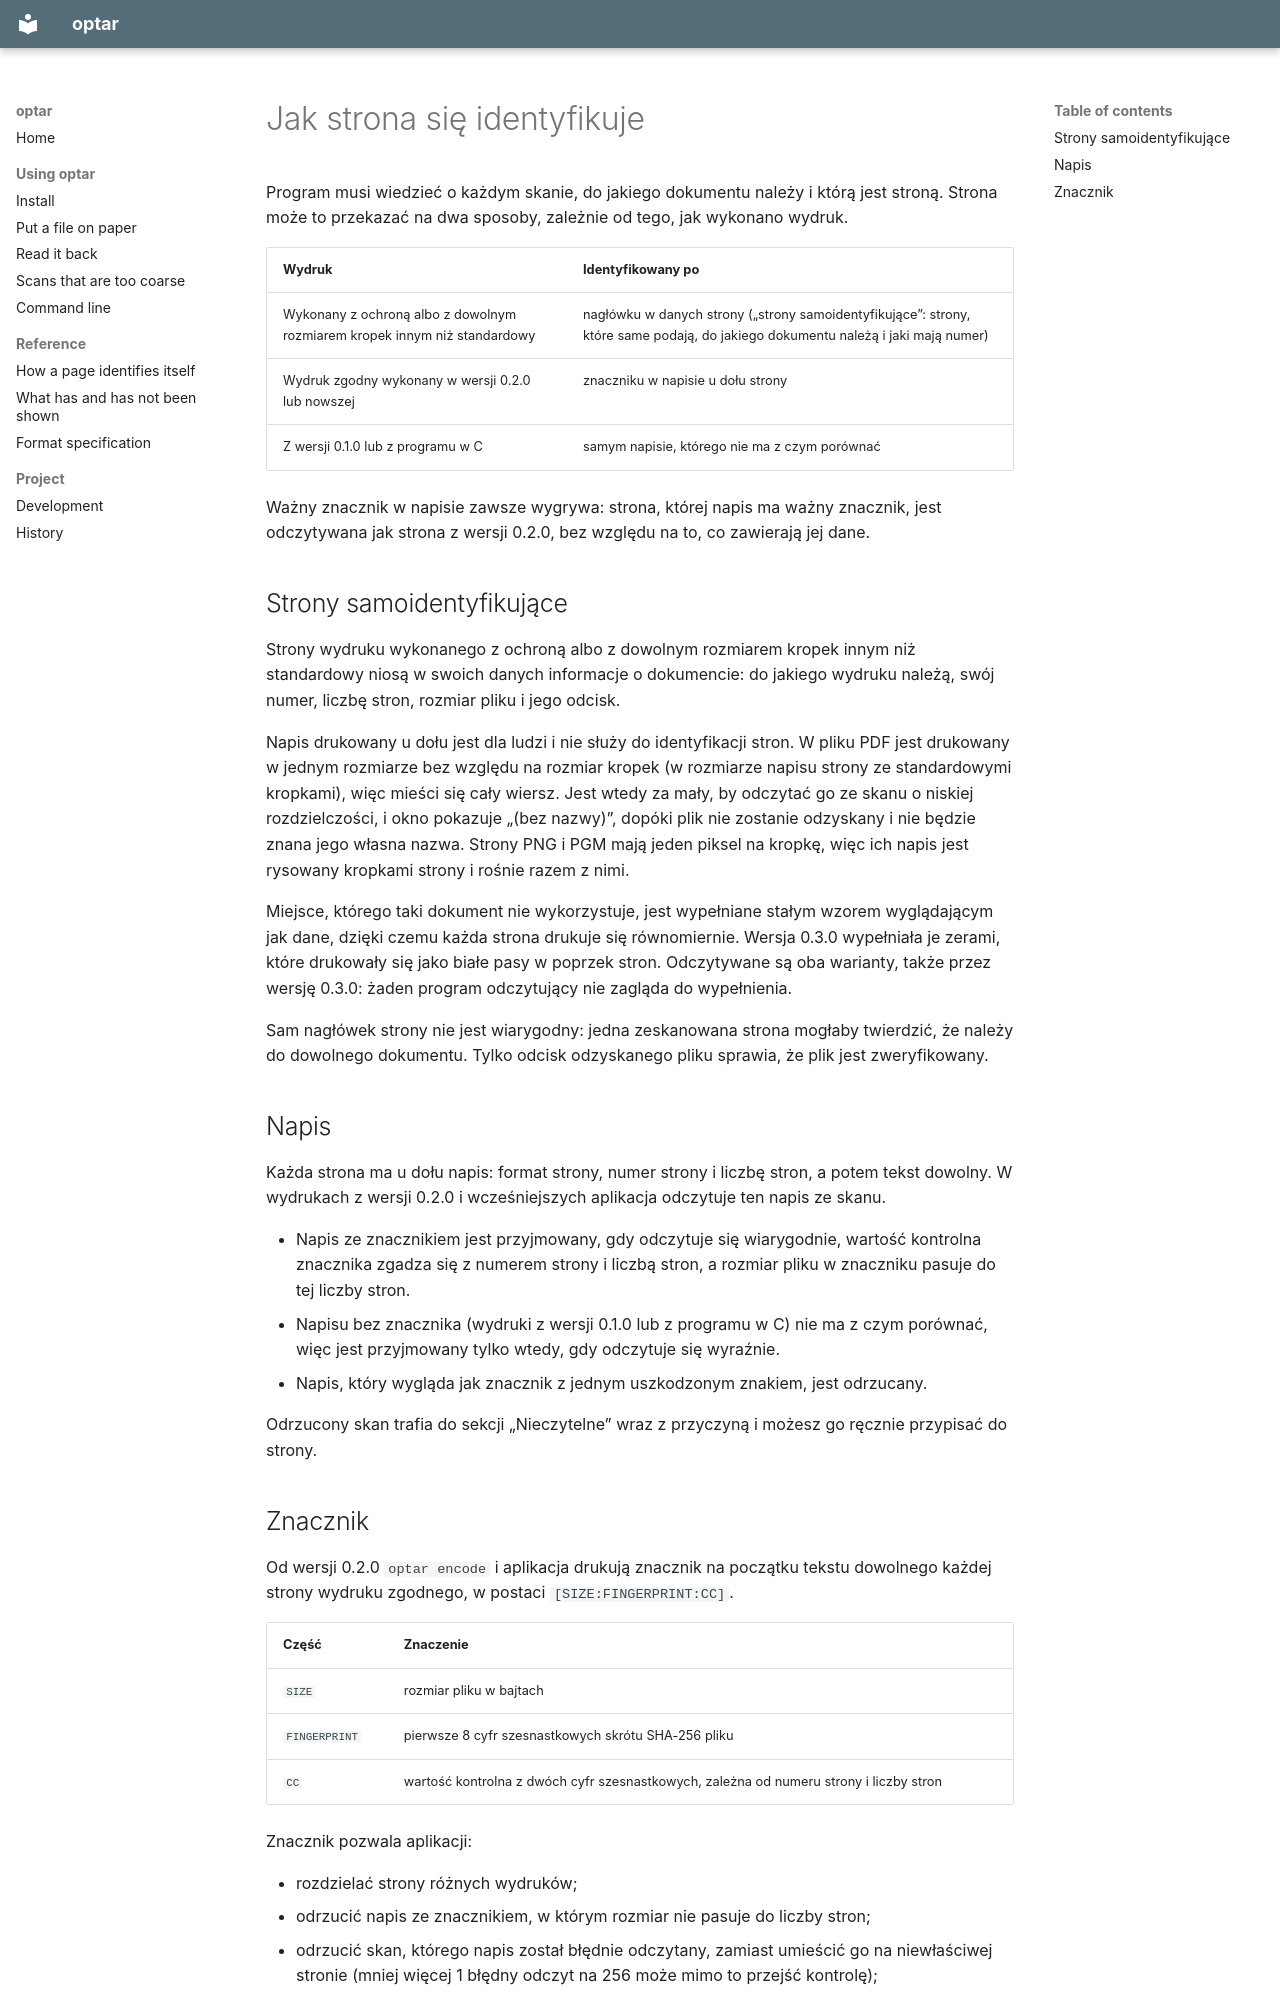

repository: mezinster/optar · page: identification.pl/index.html · generator: mkdocs

---
source_hash: 2249212b8920c7b2d504e467f61c20e86e4b2d9d
---

# Jak strona się identyfikuje { #how-a-page-identifies-itself }

Program musi wiedzieć o każdym skanie, do jakiego dokumentu należy i którą
jest stroną. Strona może to przekazać na dwa sposoby, zależnie od tego, jak
wykonano wydruk.

| Wydruk | Identyfikowany po |
|---|---|
| Wykonany z ochroną albo z dowolnym rozmiarem kropek innym niż standardowy | nagłówku w danych strony („strony samoidentyfikujące”: strony, które same podają, do jakiego dokumentu należą i jaki mają numer) |
| Wydruk zgodny wykonany w wersji 0.2.0 lub nowszej | znaczniku w napisie u dołu strony |
| Z wersji 0.1.0 lub z programu w C | samym napisie, którego nie ma z czym porównać |

Ważny znacznik w napisie zawsze wygrywa: strona, której napis ma ważny
znacznik, jest odczytywana jak strona z wersji 0.2.0, bez względu na to, co
zawierają jej dane.

## Strony samoidentyfikujące { #self-identifying-pages }

Strony wydruku wykonanego z ochroną albo z dowolnym rozmiarem kropek innym niż
standardowy niosą w swoich danych informacje o dokumencie: do jakiego wydruku
należą, swój numer, liczbę stron, rozmiar pliku i jego odcisk.

Napis drukowany u dołu jest dla ludzi i nie służy do identyfikacji stron.
W pliku PDF jest drukowany w jednym rozmiarze bez względu na rozmiar kropek
(w rozmiarze napisu strony ze standardowymi kropkami), więc mieści się cały
wiersz. Jest wtedy za mały, by odczytać go ze skanu o niskiej rozdzielczości,
i okno pokazuje „(bez nazwy)”, dopóki plik nie zostanie odzyskany i nie
będzie znana jego własna nazwa. Strony PNG i PGM mają jeden piksel na kropkę,
więc ich napis jest rysowany kropkami strony i rośnie razem z nimi.

Miejsce, którego taki dokument nie wykorzystuje, jest wypełniane stałym
wzorem wyglądającym jak dane, dzięki czemu każda strona drukuje się
równomiernie. Wersja 0.3.0 wypełniała je zerami, które drukowały się jako
białe pasy w poprzek stron. Odczytywane są oba warianty, także przez wersję
0.3.0: żaden program odczytujący nie zagląda do wypełnienia.

Sam nagłówek strony nie jest wiarygodny: jedna zeskanowana strona
mogłaby twierdzić, że należy do dowolnego dokumentu. Tylko odcisk odzyskanego
pliku sprawia, że plik jest zweryfikowany.

## Napis { #the-label }

Każda strona ma u dołu napis: format strony, numer strony i liczbę stron,
a potem tekst dowolny. W wydrukach z wersji 0.2.0 i wcześniejszych aplikacja
odczytuje ten napis ze skanu.

- Napis ze znacznikiem jest przyjmowany, gdy odczytuje się wiarygodnie,
  wartość kontrolna znacznika zgadza się z numerem strony i liczbą stron,
  a rozmiar pliku w znaczniku pasuje do tej liczby stron.
- Napisu bez znacznika (wydruki z wersji 0.1.0 lub z programu w C) nie ma
  z czym porównać, więc jest przyjmowany tylko wtedy, gdy odczytuje się
  wyraźnie.
- Napis, który wygląda jak znacznik z jednym uszkodzonym znakiem, jest
  odrzucany.

Odrzucony skan trafia do sekcji „Nieczytelne” wraz z przyczyną i możesz go
ręcznie przypisać do strony.
